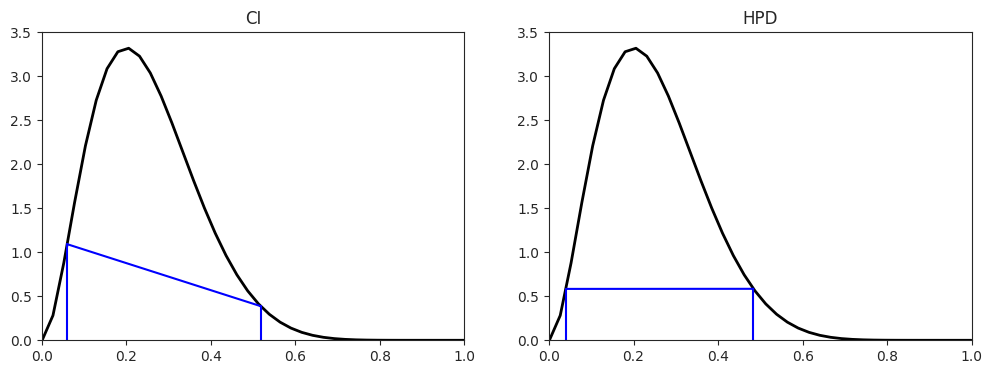

Write Python code to recreate this figure.
# -*- coding: utf-8 -*-
# based on  https://github.com/probml/pmtk3/blob/master/demos/betaHPD.m


import seaborn as sns
import numpy as np
from scipy.stats import beta
from scipy.optimize import fmin
import matplotlib.pyplot as plt
sns.set_style("ticks")


def HDIofICDF(dist_name, credMass=0.95, **args):
    '''
    Warning: This only works for unimodal distributions
    Source : This was adapted from R to python from John K. Kruschke book, Doing bayesian data analysis,
[redacted]

    Reference:
    1. https://stackoverflow.com/questions/22284502/highest-posterior-density-region-and-central-credible-region
    '''

    # freeze distribution with given arguments
    distri = dist_name(**args)
    # initial guess for HDIlowTailPr
    incredMass = 1.0 - credMass

    def intervalWidth(lowTailPr):
        return distri.ppf(credMass + lowTailPr) - distri.ppf(lowTailPr)

    # find lowTailPr that minimizes intervalWidth
    HDIlowTailPr = fmin(intervalWidth, incredMass, ftol=1e-8, disp=False)[0]
    # return interval as array([low, high])
    return list(distri.ppf([HDIlowTailPr, credMass + HDIlowTailPr]))


a, b = 3, 9
alpha = 0.05

l = beta.ppf(alpha/2, a, b)
u = beta.ppf(1-alpha/2, a, b)
CI = [l,u]

HPD =HDIofICDF(beta, credMass=0.95, a=a, b=b)

xs = np.linspace(0.001, 0.999, 40)
ps = beta.pdf(xs, a, b)

names = ['CI','HPD']
linestyles = ['-', '-']
ints = [CI, HPD]

fig, ax = plt.subplots(1, 2, figsize=(12, 4))

for i, inter in enumerate(ints):

    # The corresponding pdf for each point of the interval.
    l, u = inter
    y1 = beta.pdf(l, a, b)
    y2 = beta.pdf(u, a, b)

    # The range of the plot
    ax[i].set_xlim(0,1)
    ax[i].set_ylim(0,3.5)

    # The title of each plot
    ax[i].set_title(names[i])

    # The plot of the pdf of the distribution
    ax[i].plot(xs, ps,
               '-', lw=2, label='beta pdf', color="black")

    # Plotting the intervals
    ax[i].plot((l, l), (0, y1), color="blue")
    ax[i].plot((l, u), (y1, y2), color="blue")
    ax[i].plot((u, u), (y2, 0), color="blue")

plt.show()
